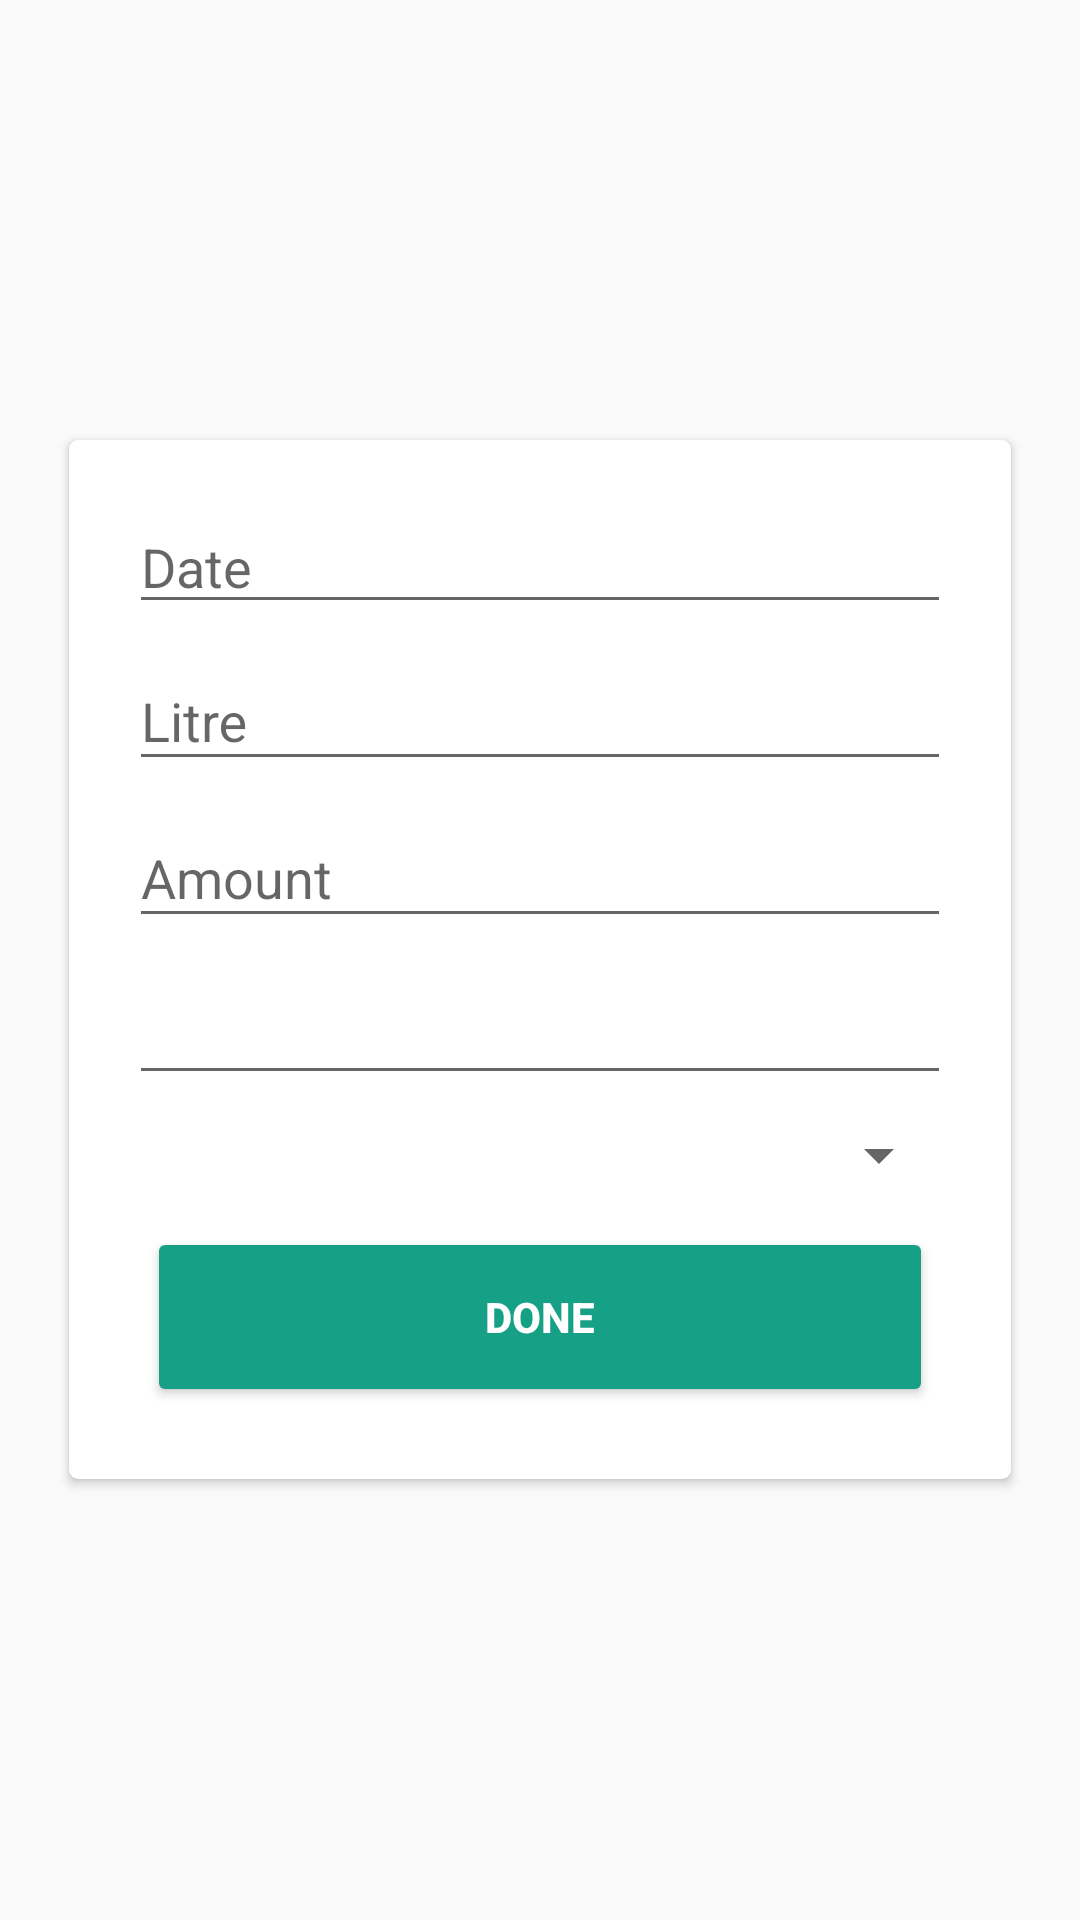

Here is an Android app screen rendered from its layout file. Give the layout XML and the strings, colors and styles it references.
<!-- AndroidManifest.xml: application theme AppTheme -->
<!-- res/layout/activity_add_records.xml -->
<?xml version="1.0" encoding="utf-8"?>
<RelativeLayout xmlns:android="http://schemas.android.com/apk/res/android"
    xmlns:app="http://schemas.android.com/apk/res-auto"
    xmlns:tools="http://schemas.android.com/tools"
    android:layout_width="match_parent"
    android:layout_height="match_parent"
    android:paddingBottom="@dimen/activity_vertical_margin"
    android:paddingLeft="@dimen/activity_horizontal_margin"
    android:paddingRight="@dimen/activity_horizontal_margin"
    android:paddingTop="@dimen/activity_vertical_margin"
    tools:context="com.ak.kmpl.activity.AddRecordsActivity">

    <android.support.v7.widget.CardView
        android:id="@+id/cvTodaysOrderItem"
        android:layout_width="match_parent"
        android:layout_height="wrap_content"
        android:layout_centerInParent="true"
        android:layout_margin="7dp"
        android:elevation="180dp"
        android:shape="rectangle"
        app:cardCornerRadius="3dp">

        <LinearLayout
            android:layout_width="match_parent"
            android:layout_height="wrap_content"
            android:layout_centerInParent="true"
            android:layout_margin="5dp"
            android:orientation="vertical"
            android:padding="15dp">

            <EditText
                android:id="@+id/etDate"
                android:layout_width="match_parent"
                android:layout_height="wrap_content"
                android:editable="false"
                android:hint="Date"
                android:onClick="onClickBtn">

            </EditText>

            <android.support.design.widget.TextInputLayout
                android:id="@+id/input_layout_litre"
                android:layout_width="match_parent"
                android:layout_height="wrap_content">


                <EditText
                    android:id="@+id/etLitre"
                    android:layout_width="match_parent"
                    android:layout_height="wrap_content"
                    android:hint="Litre"
                    android:inputType="numberDecimal" />


            </android.support.design.widget.TextInputLayout>

            <android.support.design.widget.TextInputLayout
                android:id="@+id/input_layout_amount"
                android:layout_width="match_parent"
                android:layout_height="wrap_content">


                <EditText
                    android:id="@+id/etAmount"
                    android:layout_width="match_parent"
                    android:layout_height="wrap_content"
                    android:hint="Amount"
                    android:inputType="number" />
            </android.support.design.widget.TextInputLayout>


            <android.support.design.widget.TextInputLayout
                android:id="@+id/input_layout_meter_reading"
                android:layout_width="match_parent"
                android:layout_height="wrap_content">

                <EditText
                    android:id="@+id/etMeterReading"
                    android:layout_width="match_parent"
                    android:layout_height="wrap_content"
                    android:inputType="number" />
            </android.support.design.widget.TextInputLayout>

            <Spinner
                android:id="@+id/spnVehicleName"
                android:layout_width="match_parent"
                android:layout_height="wrap_content"
                android:layout_marginBottom="8dp"
                android:layout_marginTop="8dp"></Spinner>


            <Button
                android:id="@+id/btnDone"
                android:layout_width="match_parent"
                android:layout_height="wrap_content"
                android:layout_margin="10dp"
                android:background="@drawable/button_corner"
                android:onClick="onClickBtn"
                android:text="Done"
                android:textColor="@android:color/white"
                android:textStyle="bold" />

            <Button
                android:id="@+id/btnDelete"
                android:layout_width="match_parent"
                android:layout_height="wrap_content"
                android:layout_margin="10dp"
                android:background="@drawable/button_corner"
                android:onClick="onClickBtn"
                android:text="Delete"
                android:textColor="@android:color/white"
                android:textStyle="bold"
                android:visibility="gone" />


        </LinearLayout>


    </android.support.v7.widget.CardView>
</RelativeLayout>
<!-- resources referenced by this layout -->
<resources>
  <dimen name="activity_horizontal_margin">16dp</dimen>
  <dimen name="activity_vertical_margin">16dp</dimen>
  <!-- drawable button_corner (drawable) -->
  <?xml version="1.0" encoding="utf-8"?>
          <shape xmlns:android="http://schemas.android.com/apk/res/android">
              <corners android:radius="2dp" />
              <solid android:color="@color/colorPrimary" />
          </shape>
  <style name="AppTheme" parent="Theme.AppCompat.Light.DarkActionBar">
          
          <item name="colorPrimary">@color/colorPrimary</item>
          <item name="colorPrimaryDark">@color/colorPrimaryDark</item>
          <item name="colorAccent">@color/colorAccent</item>
      </style>
  <color name="colorPrimary">#16a085</color>
  <color name="colorPrimaryDark">#16a085</color>
  <color name="colorAccent">#FF4081</color>
</resources>
